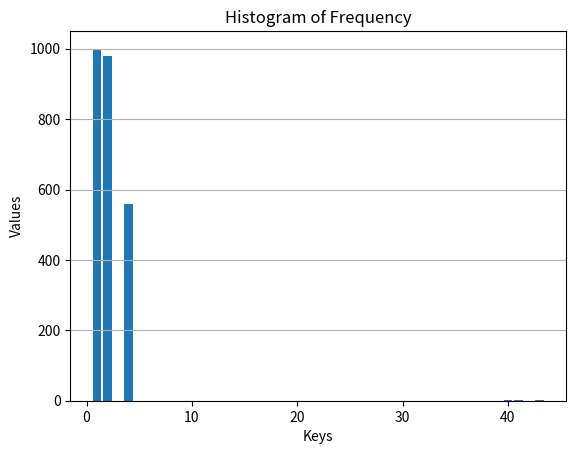

The matplotlib source for this figure:

import matplotlib.pyplot as plt

# Your frequency dictionary
freq = {1: 1000, 2: 980, 4: 560, 40: 3, 41: 1, 43: 1}

# Extract keys and values
keys = list(freq.keys())
values = list(freq.values())

# Create the bar chart
plt.bar(keys, values)

# Add labels and title
plt.xlabel('Keys')
plt.ylabel('Values')
plt.title('Histogram of Frequency')

# Show grid for better readability
plt.grid(axis='y')

# Display the plot
plt.show()
